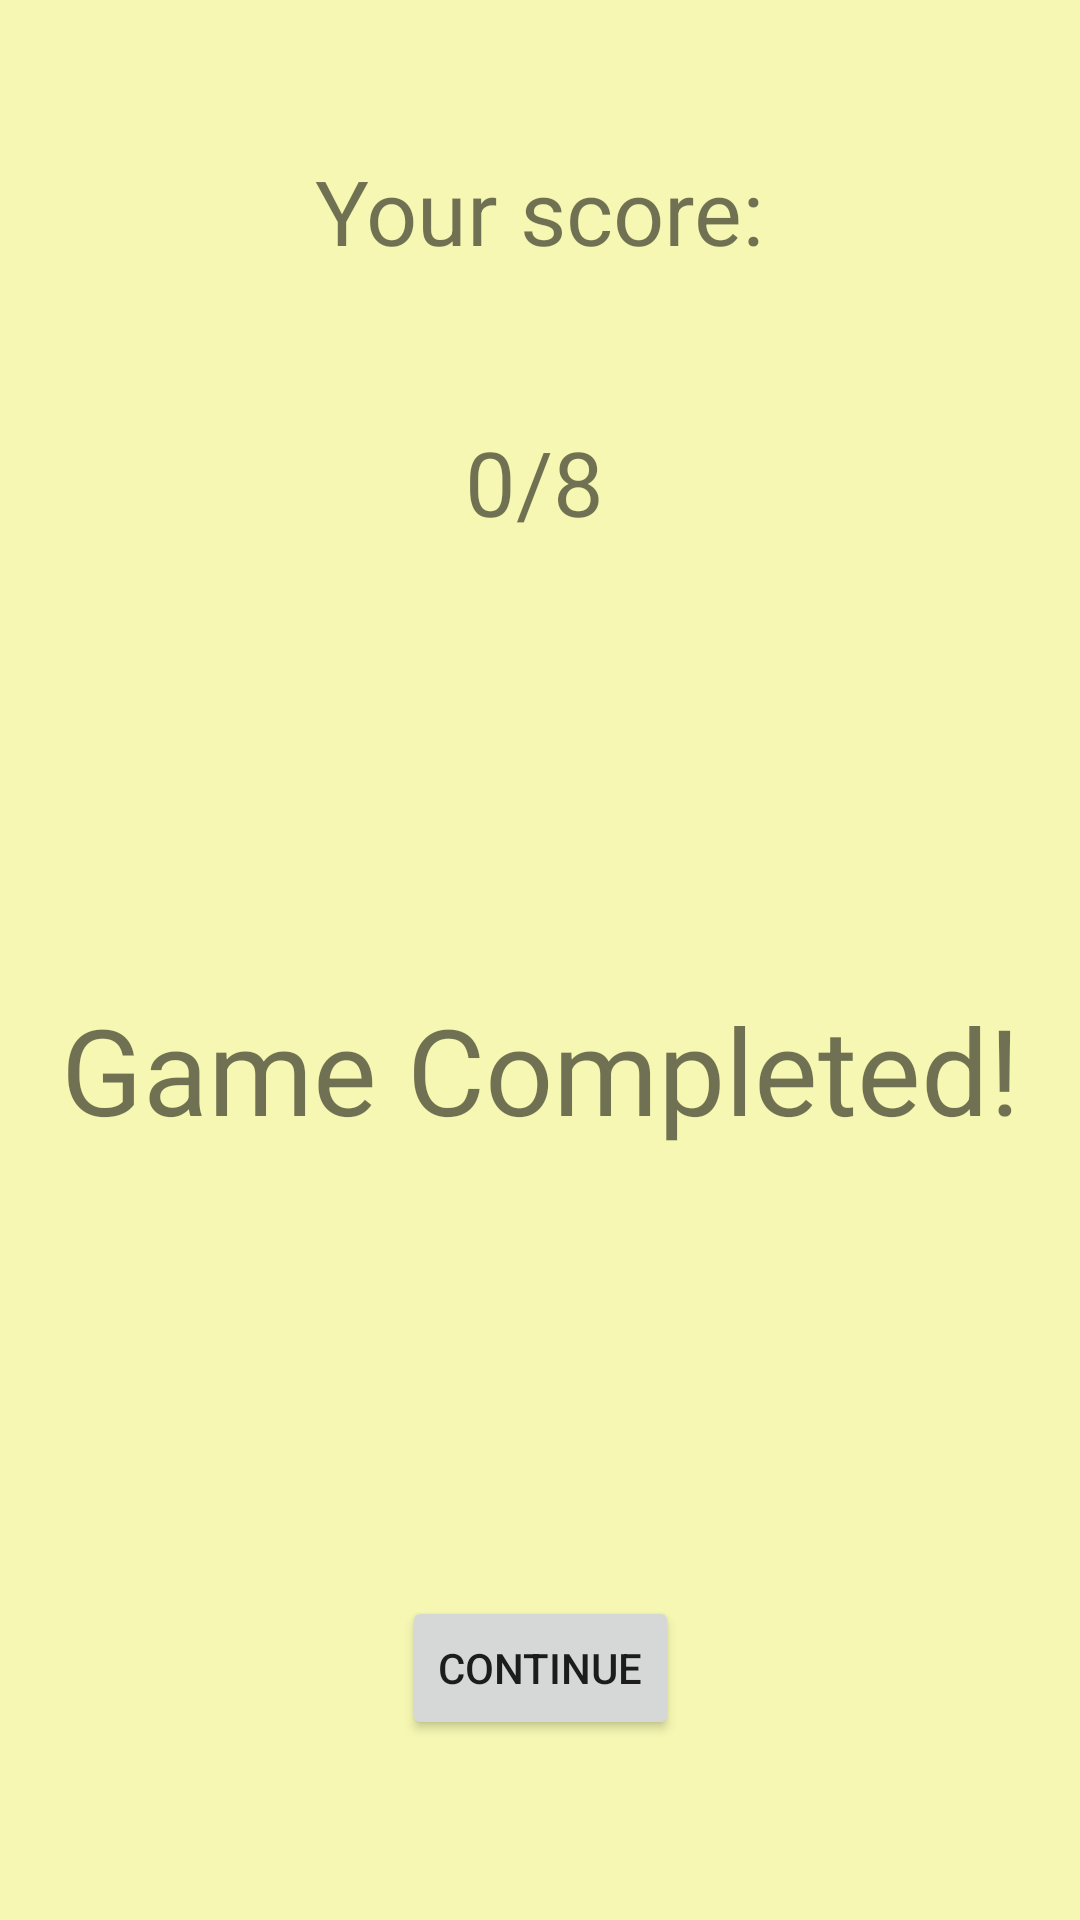

Android layout source for this screen:
<!-- AndroidManifest.xml: application theme Theme.ExamensArbete.NoActionBar -->
<!-- res/layout/activity_end_game_screen.xml -->
<?xml version="1.0" encoding="utf-8"?>
<androidx.constraintlayout.widget.ConstraintLayout xmlns:android="http://schemas.android.com/apk/res/android"
    xmlns:app="http://schemas.android.com/apk/res-auto"
    xmlns:tools="http://schemas.android.com/tools"
    android:layout_width="match_parent"
    android:layout_height="match_parent"
    android:background="#f5f7b2"
    tools:context=".Screens.EndGameScreen">

    <Button
        android:id="@+id/continue_button"
        android:layout_width="wrap_content"
        android:layout_height="wrap_content"
        android:layout_marginBottom="60dp"
        android:text="Continue"
        app:layout_constraintBottom_toBottomOf="parent"
        app:layout_constraintEnd_toEndOf="parent"
        app:layout_constraintStart_toStartOf="parent" />

    <TextView
        android:id="@+id/your_score_text"
        android:layout_width="wrap_content"
        android:layout_height="wrap_content"
        android:layout_marginTop="50dp"
        android:text="Your score:"
        android:textSize="30dp"
        app:layout_constraintEnd_toEndOf="parent"
        app:layout_constraintStart_toStartOf="parent"
        app:layout_constraintTop_toTopOf="parent" />

    <TextView
        android:id="@+id/game_completed_text"
        android:layout_width="wrap_content"
        android:layout_height="wrap_content"
        android:text="Game Completed!"
        android:textSize="40dp"
        app:layout_constraintBottom_toTopOf="@+id/continue_button"
        app:layout_constraintEnd_toEndOf="parent"
        app:layout_constraintHorizontal_bias="0.501"
        app:layout_constraintStart_toStartOf="parent"
        app:layout_constraintTop_toBottomOf="@+id/default_end_score" />

    <TextView
        android:id="@+id/default_end_score"
        android:layout_width="wrap_content"
        android:layout_height="wrap_content"
        android:layout_marginTop="50dp"
        android:text="/8"
        android:textSize="30dp"
        app:layout_constraintStart_toEndOf="@+id/end_score"
        app:layout_constraintTop_toBottomOf="@+id/your_score_text" />

    <TextView
        android:id="@+id/end_score"
        android:layout_width="wrap_content"
        android:layout_height="wrap_content"
        android:layout_marginStart="50dp"
        android:layout_marginTop="50dp"
        android:text="0"
        android:textSize="30dp"
        app:layout_constraintStart_toStartOf="@+id/your_score_text"
        app:layout_constraintTop_toBottomOf="@+id/your_score_text" />
</androidx.constraintlayout.widget.ConstraintLayout>
<!-- resources referenced by this layout -->
<resources>
  <style name="Theme.ExamensArbete.NoActionBar">
          <item name="windowActionBar">false</item>
          <item name="windowNoTitle">true</item>
      </style>
</resources>
